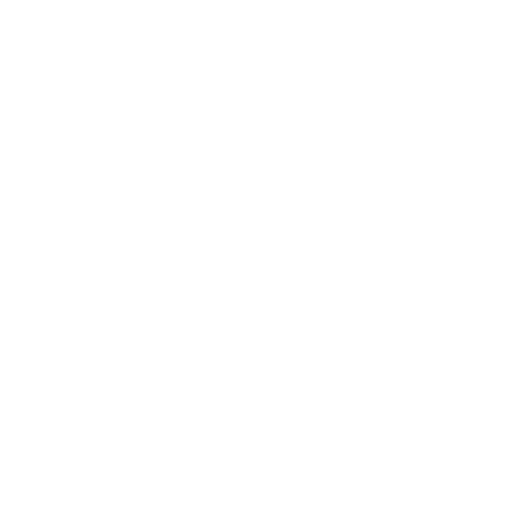
t = 0.00 s
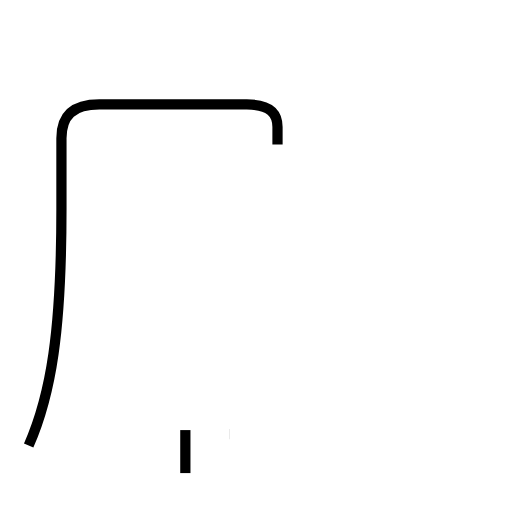
t = 1.82 s
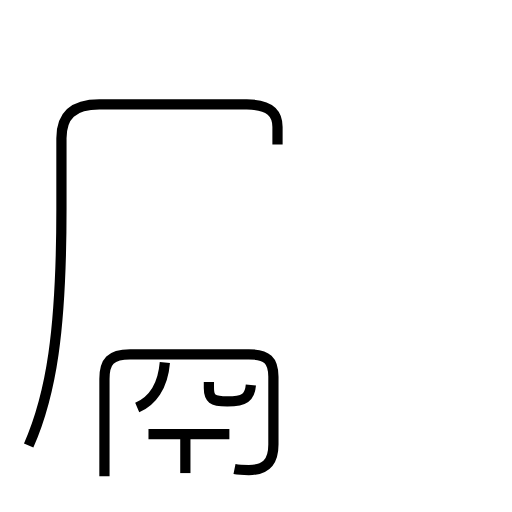
t = 3.64 s
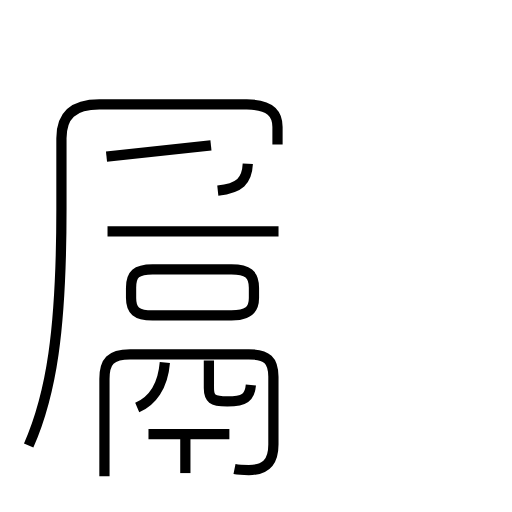
t = 5.56 s
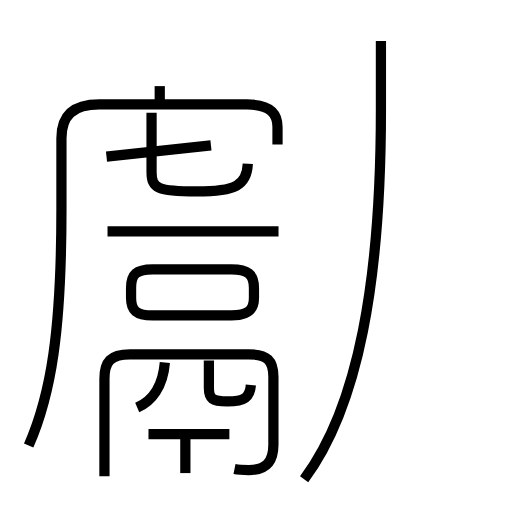
t = 7.34 s
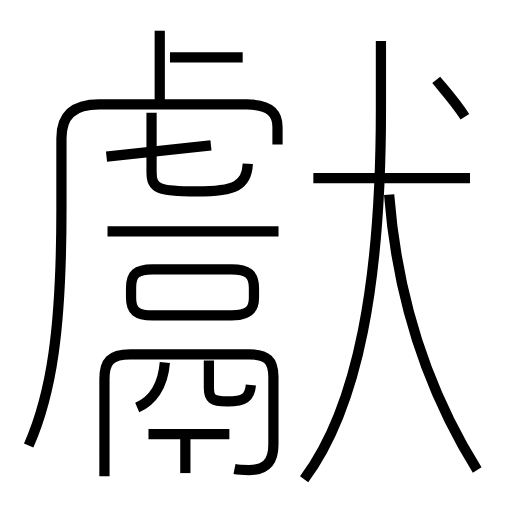
t = 9.16 s

The animated SVG that drew these frames (rendered in a browser with its animation timeline set to each time). Animation: 16 SMIL elements (animate=16); one cycle of 9.16 s.

<?xml version='1.0' encoding='utf-8'?>
<svg viewBox="0.0 -6.0 50.0 50.0" version="1.1" xmlns="http://www.w3.org/2000/svg"><rect x="-1000" y="-1000" width="2000" height="2000" stroke="white" fill="white" /><g style="fill:none;stroke:#000000;stroke-width:1"><path d="M 2.8 -0.5 C 5.0 -5.5 6.0 -11.7 6.0 -23.6 L 6.0 -30.5 C 6.0 -32.7 7.1 -33.8 9.7 -33.8 L 24.1 -33.8 C 26.4 -33.8 27.1 -32.9 27.1 -31.6 L 27.1 -29.9 " transform="translate(0.0 38.0)" stroke-dasharray="56.458589260026145" stroke-dashoffset="56.458589260026145"><animate attributeName="stroke-dashoffset" from="56.458589260026145" to="0" dur="1.6937576778007843s" begin="0s" fill="freeze" /></path><path d="M 18.1 2.2 L 18.1 -2.0 " transform="translate(0.0 38.0)" stroke-dasharray="4.2" stroke-dashoffset="4.2"><animate attributeName="stroke-dashoffset" from="4.2" to="0" dur="0.126s" begin="1.6937576778007843s" fill="freeze" /></path><path d="M 22.4 -1.6 L 14.5 -1.6 " transform="translate(0.0 38.0)" stroke-dasharray="7.899999999999999" stroke-dashoffset="7.899999999999999"><animate attributeName="stroke-dashoffset" from="7.899999999999999" to="0" dur="0.23699999999999996s" begin="1.8197576778007845s" fill="freeze" /></path><path d="M 13.4 -4.2 C 14.8 -4.8 15.9 -6.2 16.1 -8.6 " transform="translate(0.0 38.0)" stroke-dasharray="5.437676501830508" stroke-dashoffset="5.437676501830508"><animate attributeName="stroke-dashoffset" from="5.437676501830508" to="0" dur="0.16313029505491525s" begin="2.0567576778007846s" fill="freeze" /></path><path d="M 22.9 1.8 C 23.4 1.9 23.8 1.9 24.3 1.9 C 25.8 1.9 26.7 1.3 26.7 -0.6 L 26.7 -7.2 C 26.7 -8.8 26.1 -9.4 24.3 -9.4 L 12.7 -9.4 C 10.8 -9.4 10.2 -8.7 10.2 -7.0 L 10.2 2.5 " transform="translate(0.0 38.0)" stroke-dasharray="40.99082449833626" stroke-dashoffset="40.99082449833626"><animate attributeName="stroke-dashoffset" from="40.99082449833626" to="0" dur="1.2297247349500877s" begin="2.2198879728557s" fill="freeze" /></path><path d="M 24.5 -6.4 C 24.4 -5.2 23.9 -4.8 22.2 -4.8 C 20.7 -4.8 20.4 -5.1 20.4 -6.1 L 20.4 -8.8 " transform="translate(0.0 38.0)" stroke-dasharray="8.555174563911923" stroke-dashoffset="8.555174563911923"><animate attributeName="stroke-dashoffset" from="8.555174563911923" to="0" dur="0.25665523691735764s" begin="3.4496127078057874s" fill="freeze" /></path><path d="M 22.6 -17.7 L 14.9 -17.7 C 13.3 -17.7 12.8 -17.2 12.8 -15.9 L 12.8 -14.9 C 12.8 -13.7 13.3 -13.2 14.9 -13.2 L 22.6 -13.2 C 24.2 -13.2 24.8 -13.7 24.8 -14.9 L 24.8 -15.9 C 24.8 -17.2 24.2 -17.7 22.6 -17.7 Z " transform="translate(0.0 38.0)" stroke-dasharray="30.3251309973598" stroke-dashoffset="30.3251309973598"><animate attributeName="stroke-dashoffset" from="30.3251309973598" to="0" dur="0.909753929920794s" begin="3.706267944723145s" fill="freeze" /></path><path d="M 27.2 -21.4 L 10.5 -21.4 " transform="translate(0.0 38.0)" stroke-dasharray="16.7" stroke-dashoffset="16.7"><animate attributeName="stroke-dashoffset" from="16.7" to="0" dur="0.501s" begin="4.616021874643939s" fill="freeze" /></path><path d="M 10.4 -28.7 L 20.6 -29.8 " transform="translate(0.0 38.0)" stroke-dasharray="10.259142264341596" stroke-dashoffset="10.259142264341596"><animate attributeName="stroke-dashoffset" from="10.259142264341596" to="0" dur="0.30777426793024787s" begin="5.11702187464394s" fill="freeze" /></path><path d="M 24.2 -28.0 C 24.1 -25.9 23.0 -25.3 19.2 -25.3 C 15.4 -25.3 14.8 -25.6 14.8 -27.2 L 14.8 -33.0 " transform="translate(0.0 38.0)" stroke-dasharray="17.821626019991974" stroke-dashoffset="17.821626019991974"><animate attributeName="stroke-dashoffset" from="17.821626019991974" to="0" dur="0.5346487805997592s" begin="5.424796142574188s" fill="freeze" /></path><path d="M 29.7 2.8 C 35.0 -4.3 37.2 -16.6 37.2 -33.3 L 37.2 -40.0 " transform="translate(0.0 38.0)" stroke-dasharray="44.12798655456311" stroke-dashoffset="44.12798655456311"><animate attributeName="stroke-dashoffset" from="44.12798655456311" to="0" dur="1.3238395966368932s" begin="5.959444923173947s" fill="freeze" /></path><path d="M 15.6 -33.8 L 15.6 -41.0 " transform="translate(0.0 38.0)" stroke-dasharray="7.200000000000003" stroke-dashoffset="7.200000000000003"><animate attributeName="stroke-dashoffset" from="7.200000000000003" to="0" dur="0.21600000000000008s" begin="7.28328451981084s" fill="freeze" /></path><path d="M 46.6 1.9 C 41.8 -5.8 38.8 -14.7 38.0 -25.0 " transform="translate(0.0 38.0)" stroke-dasharray="28.520298285589107" stroke-dashoffset="28.520298285589107"><animate attributeName="stroke-dashoffset" from="28.520298285589107" to="0" dur="0.8556089485676731s" begin="7.49928451981084s" fill="freeze" /></path><path d="M 23.7 -38.4 L 16.6 -38.4 " transform="translate(0.0 38.0)" stroke-dasharray="7.099999999999998" stroke-dashoffset="7.099999999999998"><animate attributeName="stroke-dashoffset" from="7.099999999999998" to="0" dur="0.21299999999999994s" begin="8.354893468378513s" fill="freeze" /></path><path d="M 45.9 -26.6 L 30.6 -26.6 " transform="translate(0.0 38.0)" stroke-dasharray="15.299999999999997" stroke-dashoffset="15.299999999999997"><animate attributeName="stroke-dashoffset" from="15.299999999999997" to="0" dur="0.4589999999999999s" begin="8.567893468378513s" fill="freeze" /></path><path d="M 45.4 -32.6 C 44.5 -34.0 43.5 -35.1 42.6 -36.2" transform="translate(0.0 38.0)" stroke-dasharray="4.5640193575869255" stroke-dashoffset="4.5640193575869255"><animate attributeName="stroke-dashoffset" from="4.5640193575869255" to="0" dur="0.13692058072760777s" begin="9.026893468378512s" fill="freeze" /></path></g></svg>
